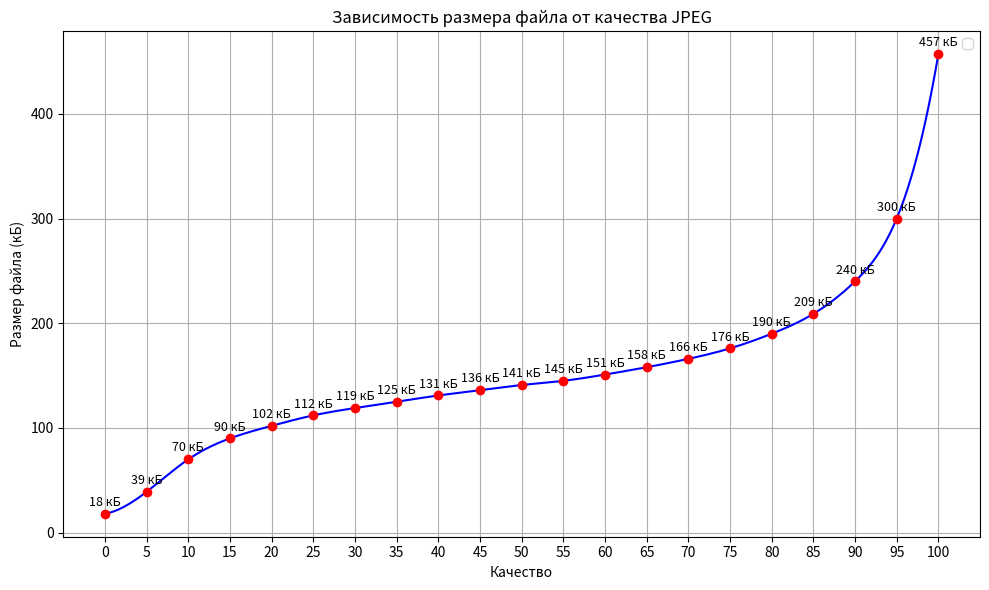

This chart was generated by the following Python code:
import matplotlib.pyplot as plt
import numpy as np
from scipy.interpolate import make_interp_spline  # Для сглаживания

x_values = np.arange(0, 101, 5)
y_values = [18, 39, 70, 90, 102, 112, 119, 125, 131, 136, 141, 145, 151, 158, 166, 176, 190, 209, 240, 300, 457]
y_interval = 150

# Интерполяция: создаём сглаженную кривую
x_smooth = np.linspace(x_values.min(), x_values.max(), 300)
spline = make_interp_spline(x_values, y_values, k=3)
y_smooth = spline(x_smooth)

plt.figure(figsize=(10, 6))

# Плавная линия
plt.plot(x_smooth, y_smooth, color='blue')

# Оригинальные точки
plt.plot(x_values, y_values, 'o', color='red')

# Подписи к точкам
for x, y in zip(x_values, y_values):
    plt.text(x, y + y_interval * 0.05, f"{y} кБ", ha='center', fontsize=9)

# Настройка осей
plt.xticks(np.arange(0, 101, 5))
# plt.yticks(np.arange(0, max(y_values) + y_interval, y_interval))
plt.xlabel("Качество")
plt.ylabel("Размер файла (кБ)")
plt.title("Зависимость размера файла от качества JPEG")
plt.grid(True)
plt.legend()
plt.tight_layout()
plt.show()